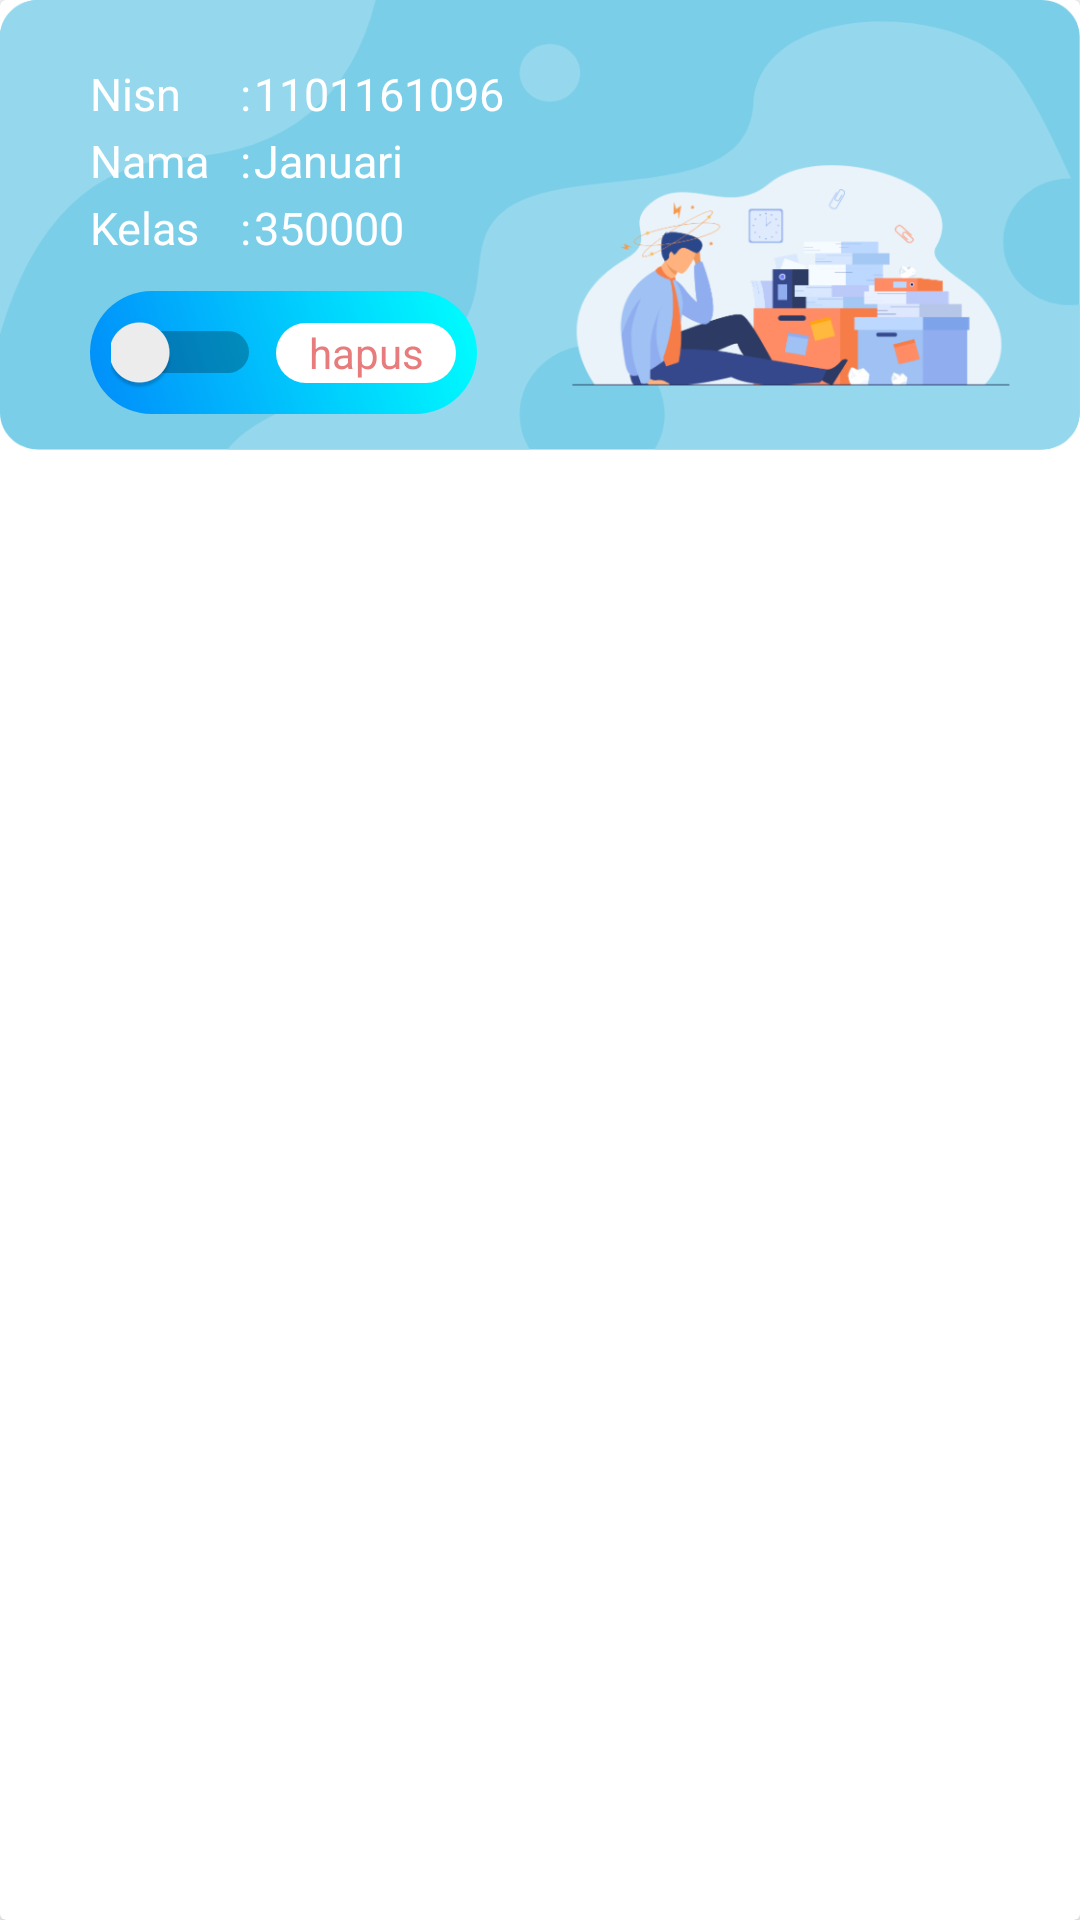

The Android layout XML behind this screen, and the referenced resources:
<!-- AndroidManifest.xml: application theme Theme.EvotingApp -->
<!-- res/layout/list_data_siswa.xml -->
<?xml version="1.0" encoding="utf-8"?>
<androidx.cardview.widget.CardView xmlns:android="http://schemas.android.com/apk/res/android" xmlns:app="http://schemas.android.com/apk/res-auto"
    xmlns:tools="http://schemas.android.com/tools"
    android:layout_width="wrap_content"
    android:layout_height="wrap_content"
    android:layout_marginLeft="10dp"
    android:layout_marginTop="10dp"
    android:layout_marginRight="10dp">
    <LinearLayout
        android:orientation="vertical"
        android:background="@drawable/ic_list_siswa"
        android:layout_width="wrap_content"
        android:layout_height="150dp">
        <TableRow
            android:paddingLeft="10dp"
            android:paddingTop="20dp"
            android:paddingRight="30dp"
            android:layout_width="match_parent"
            android:layout_height="wrap_content"
            android:paddingStart="30dp"
            android:paddingEnd="30dp">
            <TextView
                android:textSize="15sp"
                android:textColor="@color/white"
                android:layout_width="50dp"
                android:layout_height="wrap_content"
                android:text="@string/nisn"/>
            <TextView
                android:textSize="15sp"
                android:textColor="@color/white"
                android:layout_width="wrap_content"
                android:layout_height="wrap_content"
                android:text=":"/>
            <TextView
                android:textSize="15sp"
                android:textColor="@color/white"
                android:id="@+id/tv_nisn"
                android:padding="1dp"
                android:layout_width="match_parent"
                android:layout_height="wrap_content"
                android:text="1101161096"/>
        </TableRow>
        <TableRow
            android:paddingLeft="10dp"
            android:paddingRight="30dp"
            android:layout_width="match_parent"
            android:layout_height="wrap_content"
            android:paddingStart="30dp"
            android:paddingEnd="30dp">
            <TextView
                android:textSize="15sp"
                android:textColor="@color/white"
                android:layout_width="50dp"
                android:layout_height="wrap_content"
                android:text="Nama"/>
            <TextView
                android:textSize="15sp"
                android:textColor="@color/white"
                android:layout_width="wrap_content"
                android:layout_height="wrap_content"
                android:text=":"/>
            <TextView
                android:textSize="15sp"
                android:textColor="@color/white"
                android:id="@+id/tv_nama"
                android:padding="1dp"
                android:layout_width="255dp"
                android:layout_height="wrap_content"
                android:text="Januari"/>
        </TableRow>
        <TableRow
            android:paddingLeft="10dp"
            android:paddingRight="30dp"
            android:layout_width="match_parent"
            android:layout_height="wrap_content"
            android:paddingStart="30dp"
            android:paddingEnd="30dp">
            <TextView
                android:textSize="15sp"
                android:textColor="@color/white"
                android:layout_width="50dp"
                android:layout_height="wrap_content"
                android:text="Kelas"/>
            <TextView
                android:textSize="15sp"
                android:textColor="@color/white"
                android:layout_width="wrap_content"
                android:layout_height="wrap_content"
                android:text=":"/>
            <TextView
                android:textSize="15sp"
                android:textColor="@color/white"
                android:id="@+id/tv_kelas"
                android:padding="1dp"
                android:layout_width="match_parent"
                android:layout_height="wrap_content"
                android:text="350000"/>
        </TableRow>
        <LinearLayout
            android:orientation="horizontal"
            android:background="@drawable/btn_blue"
            android:padding="7dp"
            android:layout_width="wrap_content"
            android:layout_height="wrap_content"
            android:layout_marginLeft="30dp"
            android:layout_marginTop="10dp"
            android:shadowColor="@color/white"
            android:showDividers="beginning|middle|end"
            android:layout_marginStart="30dp">

            <Switch
                android:id="@+id/btn_edit"
                android:layout_width="50dp"
                android:layout_height="20dp"
                android:gravity="center"
                tools:ignore="UseSwitchCompatOrMaterialXml" />



            <TextView
                android:id="@+id/btn_hapus"
                android:layout_width="60dp"
                android:layout_height="20dp"
                android:layout_marginStart="5dp"
                android:layout_marginLeft="5dp"
                android:background="@drawable/bg_angel_menu_item"
                android:gravity="center"
                android:text="hapus"
                android:textAllCaps="false"
                android:textColor="@color/red_muda" />
        </LinearLayout>
    </LinearLayout>
</androidx.cardview.widget.CardView>
<!-- resources referenced by this layout -->
<resources>
  <color name="red_muda">#e87b7b</color>
  <color name="white">#ffffff</color>
  <!-- drawable bg_angel_menu_item (drawable) -->
  <?xml version="1.0" encoding="utf-8"?>
  <shape xmlns:android="http://schemas.android.com/apk/res/android" android:shape="rectangle">
      <solid android:color="#ffff"/>
      <corners android:radius="20dp"/>
  </shape>
  <!-- drawable btn_blue (drawable) -->
  <?xml version="1.0" encoding="utf-8"?>
  <shape xmlns:android="http://schemas.android.com/apk/res/android" android:shape="rectangle">
      <corners android:radius="50dp"/>
      <gradient android:startColor="#00ffff" android:endColor="#018cfa" android:angle="225"/>
  </shape>
  <!-- drawable ic_list_siswa: png bitmap (drawable, 67081 bytes) -->
  <string name="nisn">Nisn</string>
  <style name="Theme.EvotingApp" parent="Theme.MaterialComponents.DayNight.DarkActionBar">
          
          <item name="colorPrimary">@color/purple_500</item>
          <item name="colorPrimaryVariant">@color/purple_700</item>
          <item name="colorOnPrimary">@color/white</item>
          
          <item name="colorSecondary">@color/teal_200</item>
          <item name="colorSecondaryVariant">@color/teal_700</item>
          <item name="colorOnSecondary">@color/black</item>
          
          <item name="android:statusBarColor" tools:targetApi="l">?attr/colorPrimaryVariant</item>
          
      </style>
  <color name="purple_500">#018cfa</color>
  <color name="purple_700">#00d9fd</color>
  <color name="teal_200">#018cfa</color>
  <color name="teal_700">#018cfa</color>
  <color name="black">#464646</color>
</resources>
